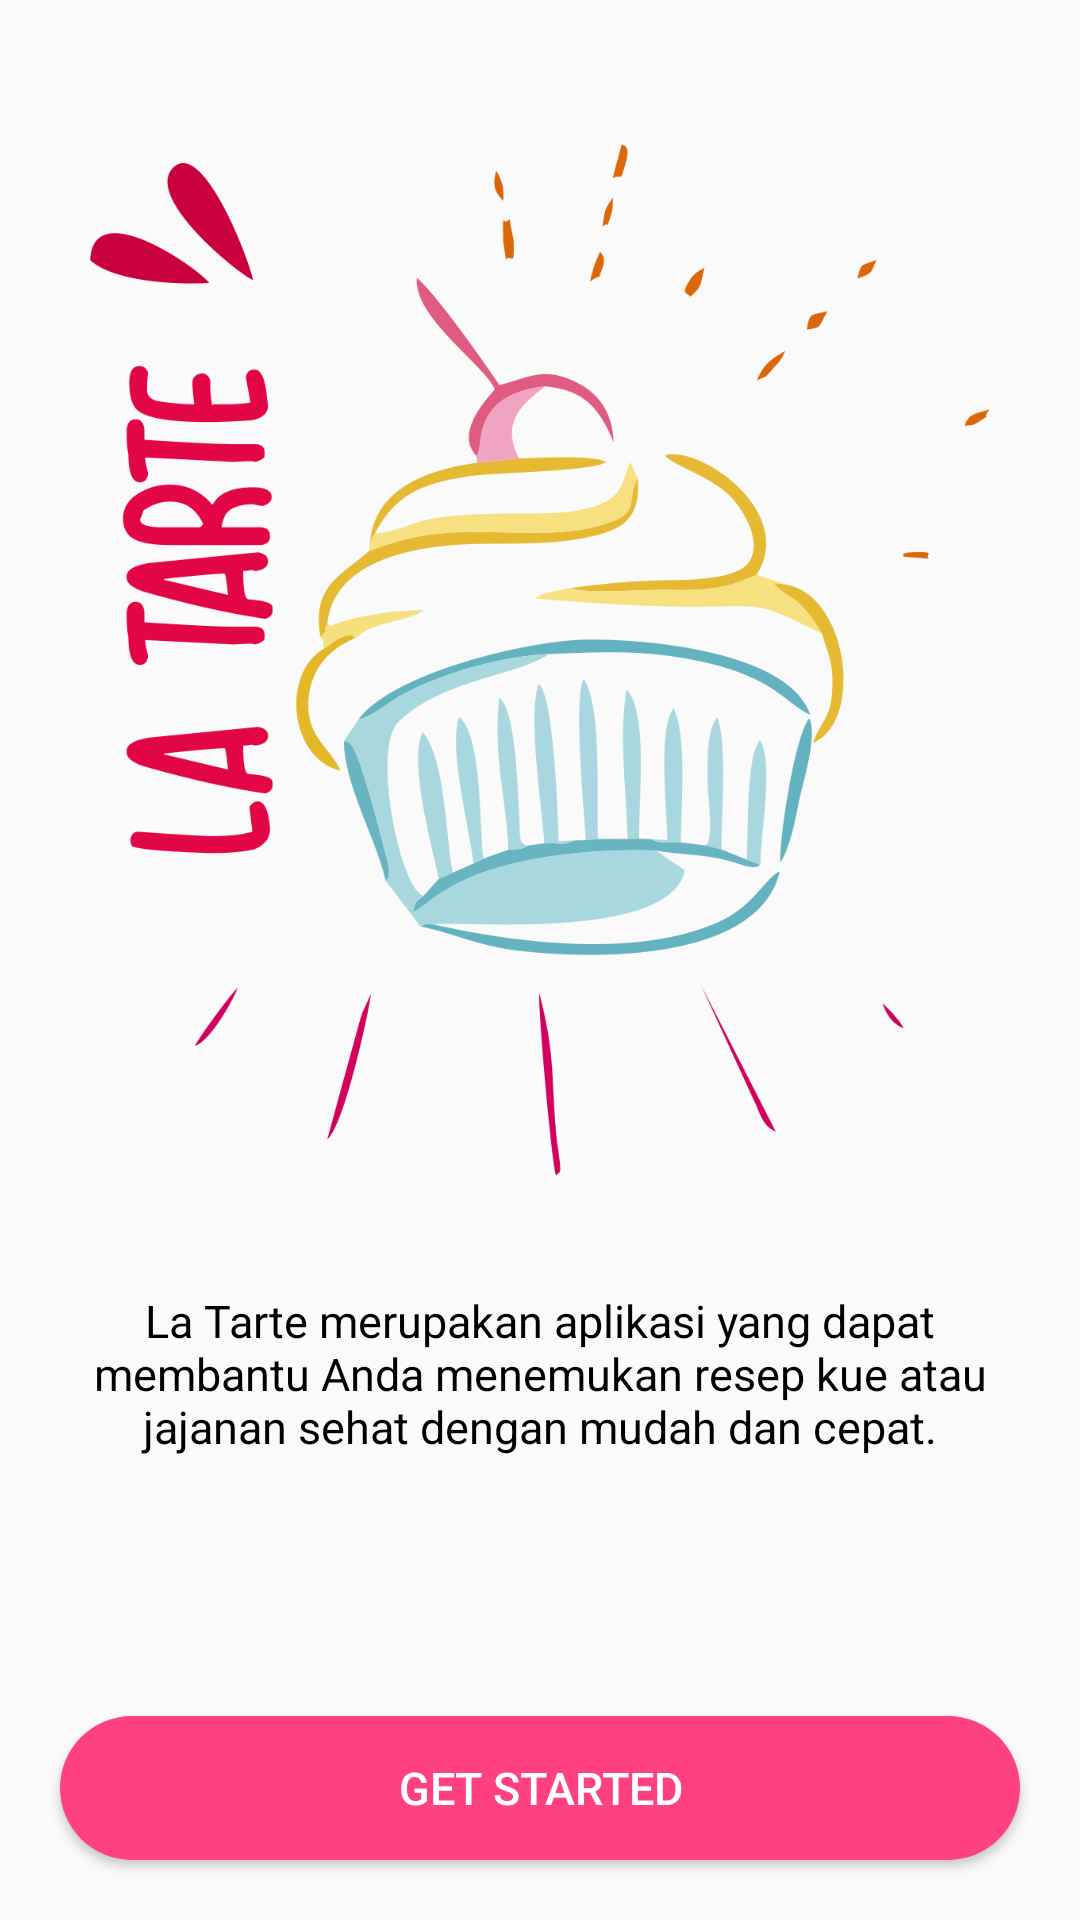

Android layout source for this screen:
<!-- AndroidManifest.xml: application theme AppTheme -->
<!-- res/layout/activity_start.xml -->
<?xml version="1.0" encoding="utf-8"?>
<RelativeLayout xmlns:android="http://schemas.android.com/apk/res/android"
                android:layout_width="match_parent"
                android:layout_height="match_parent"
                android:id="@+id/parent">

    <RelativeLayout
            android:layout_width="match_parent"
            android:layout_height="wrap_content">

        <ImageView
                android:layout_width="300dp"
                android:layout_height="400dp"
                android:src="@drawable/logo1"
                android:layout_marginTop="20sp"
                android:id="@+id/logo"
                android:layout_centerHorizontal="true"/>

        <TextView
                android:layout_width="wrap_content"
                android:layout_height="wrap_content"
                android:id="@+id/desclaimer"
                android:layout_below="@+id/logo"
                android:layout_centerHorizontal="true"
                android:text="@string/desclaimer"
                android:textAlignment="center"
                android:textColor="#000000"
                android:fontFamily="sans-serif"
                android:layout_marginTop="10sp"
                android:textSize="15sp"
                android:layout_marginHorizontal="20sp"/>

    </RelativeLayout>


    <Button
            android:layout_width="match_parent"
            android:layout_height="wrap_content"
            android:text="Get Started"
            android:layout_centerHorizontal="true"
            android:textColor="#ffffff"
            android:background="@drawable/button_start"
            android:padding="10sp"
            android:textSize="15sp"
            android:id="@+id/button_start"
            android:layout_alignParentBottom="true"
            android:layout_marginBottom="20sp"
            android:layout_marginHorizontal="20sp"/>

</RelativeLayout>
<!-- resources referenced by this layout -->
<resources>
  <!-- drawable button_start (drawable) -->
  <?xml version="1.0" encoding="utf-8"?>
  <selector xmlns:android="http://schemas.android.com/apk/res/android">
      <item android:state_pressed="true">
          <shape android:shape="rectangle">
              <corners android:topLeftRadius="40dip"
                       android:topRightRadius="40dip"
                       android:bottomLeftRadius="40dip"
                       android:bottomRightRadius="40dip"/>
              <solid android:color="#bdbdbd"/>
              <stroke android:width="1px"
                      android:color="#bdbdbd" />
          </shape>
      </item>
  
      <item>
          <shape android:shape="rectangle">
              <corners android:topLeftRadius="40dip"
                       android:topRightRadius="40dip"
                       android:bottomLeftRadius="40dip"
                       android:bottomRightRadius="40dip"/>
              <solid android:color="#ff4081"/>
          </shape>
      </item>
  </selector>
  <!-- drawable logo1: png bitmap (drawable-v24, 217164 bytes) -->
  <string name="desclaimer">La Tarte merupakan aplikasi yang dapat membantu Anda
          menemukan resep kue atau jajanan sehat dengan mudah dan cepat.
      </string>
  <style name="AppTheme" parent="Theme.AppCompat.Light.NoActionBar">
          
          <item name="colorPrimary">@color/colorAccent</item>
          <item name="colorPrimaryDark">@android:color/background_dark</item>
          <item name="colorAccent">@color/colorAccent</item>
      </style>
  <color name="colorAccent">#D81B60</color>
</resources>
